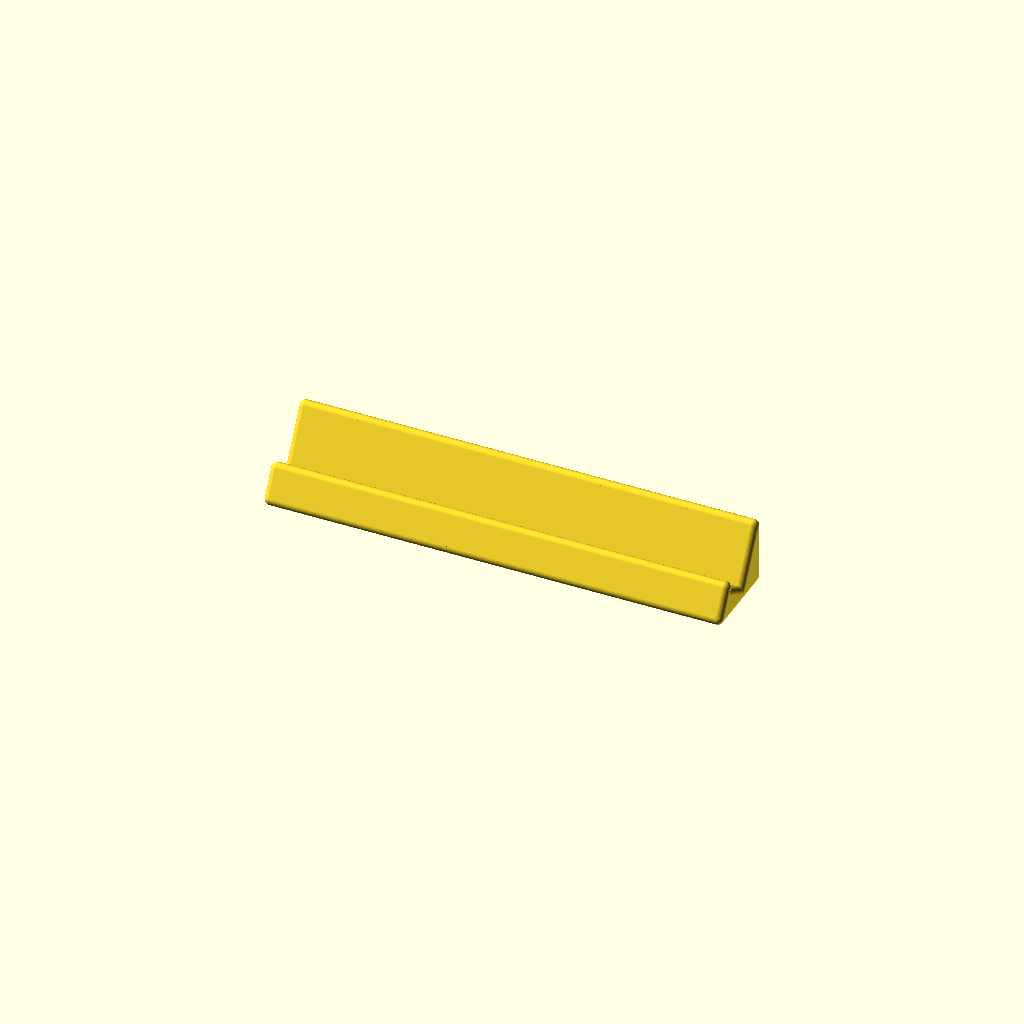
Cell 1: rendered with the file's own defaults.
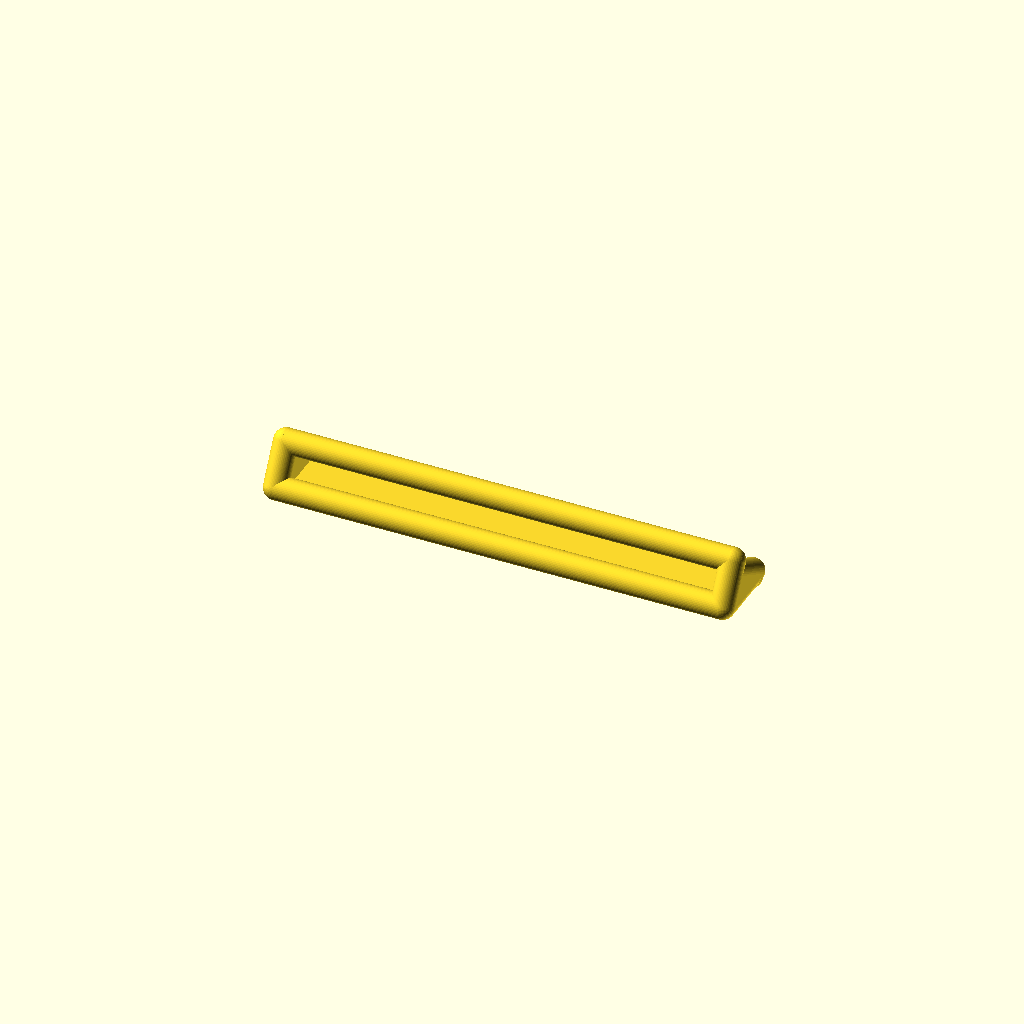
Cell 2: mm_inch = 50.8 (everything else at default).
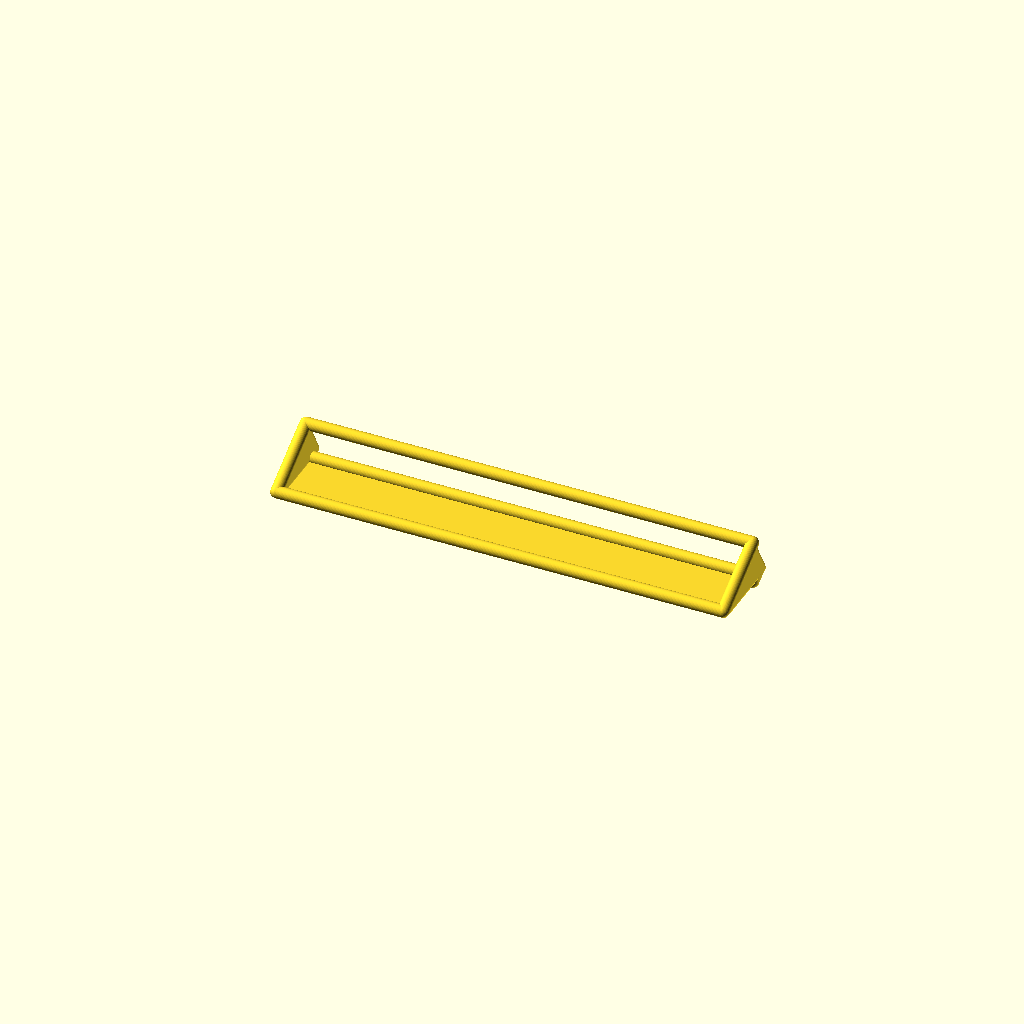
Cell 3 — slot_angle set to 60, the other parameters unchanged.
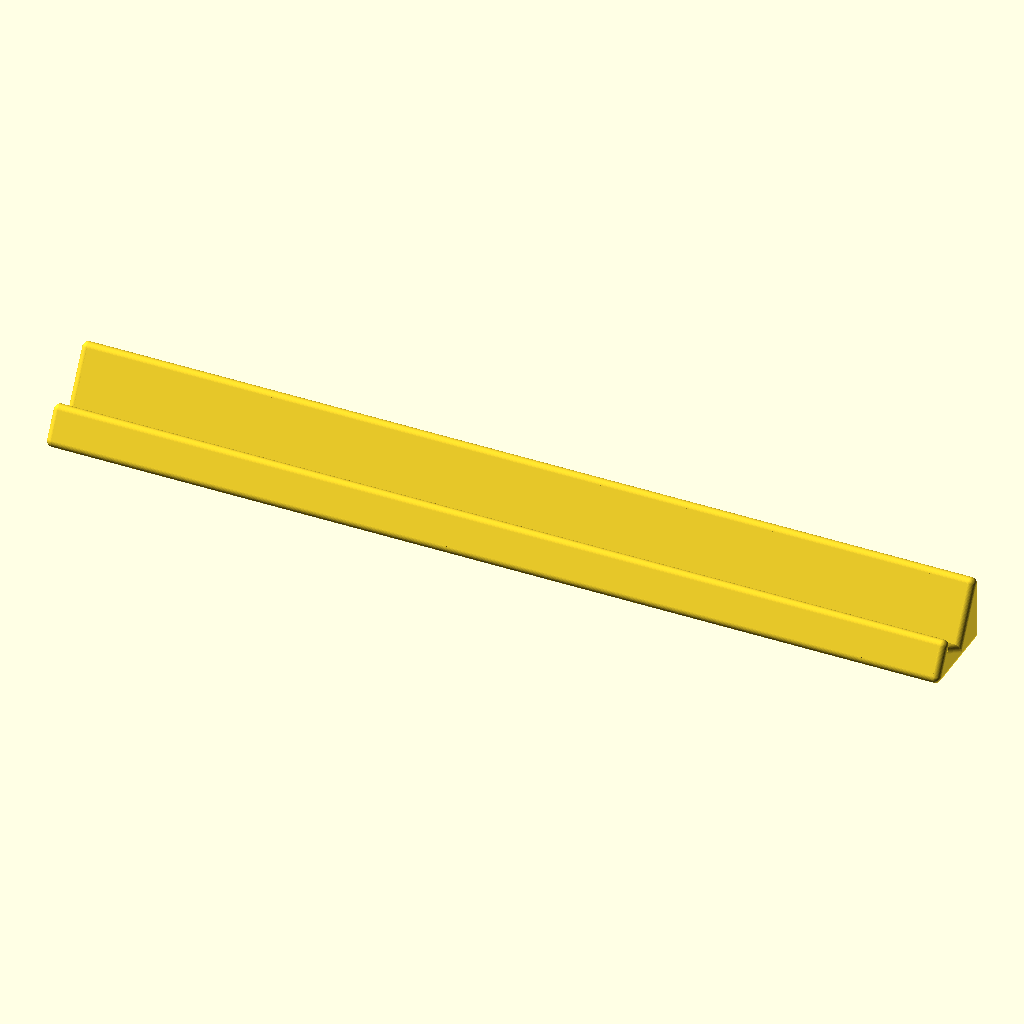
Cell 4: letter_width = 38 (everything else at default).
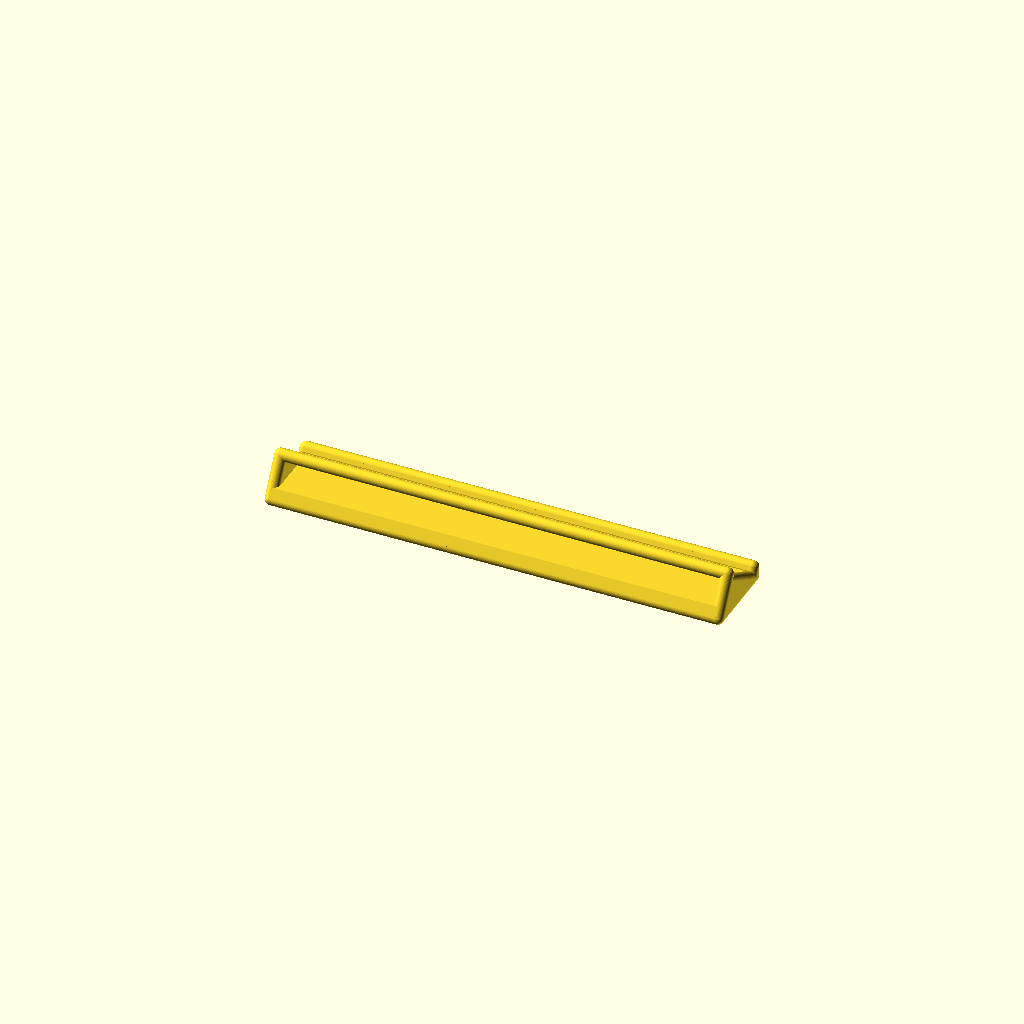
Cell 5: the same model with letter_thick = 12.
One fixed orthographic camera (rotation 55°, 0°, 25°; colour scheme Cornfield) for every cell.
The OpenSCAD source (one-offs/qwirkle-holder.scad):

include <utils.scad>

//Scrabble letter holder
mm_inch = 25.4;
slot_angle = 30; //degrees
slot_height = .155 * mm_inch;

//Scrabble letter piece size:
letter_height = 19;
letter_width = 19;
letter_thick = 6;

//Holder Dimensions:
holder_length = 6 * (letter_width+.5);
holder_depth = 24;

//Little lip to keep your pieces from falling off
lip_dia = 0.125 * mm_inch;
lip_rad = lip_dia/2;

//Oversize over letter thickness by this much
slot_space = 0.025 * mm_inch;
slot_thick = slot_space + letter_thick;

lip_y = slot_height + sin(slot_angle) * (slot_thick + lip_dia);
lip_x = tan(slot_angle) * lip_y;
slot_offset = lip_x + cos(slot_angle) * (slot_thick + lip_dia);

//Set this so there's just enough room for a rounded lip on the top.
holder_height = slot_height + (holder_depth - slot_offset - (1 + 1/cos(slot_angle)) * lip_rad)/tan(slot_angle);

holder_height_to_bevel = holder_height + sin(slot_angle) * lip_rad;
holder_depth_to_bevel = holder_depth - (1 + cos(slot_angle)) * lip_rad;

frontBevel_angle = (90 - slot_angle)/2;
frontBevel_x = lip_rad/tan(frontBevel_angle);
frontBevel_y = lip_rad;

module end_bevels(){
    //End bevels
    hull(){
	//lower front
	translate([0, frontBevel_x, frontBevel_y])
	sphere(r = lip_rad, center=true, $fn = 50);    
	
	//lip
	translate([0,lip_x,lip_y])
	rotate([-slot_angle,0,0])
	translate([0,lip_rad,0])
	sphere(r = lip_rad, center=true, $fn = 50);
    }
    
    hull(){
	//lower front
	translate([0, frontBevel_x, frontBevel_y])
	sphere(r = lip_rad, center=true, $fn = 50);    
	
	//Just below lip ( so we don't have a lip on the side edge, the piece can hang over
	translate([0,lip_x,lip_y])
	rotate([-slot_angle,0,0])
	translate([0,lip_rad,-lip_rad])
	sphere(r = lip_rad, center=true, $fn = 50);
	
	//Bottom point inline with slot angle
	translate([0,
		lip_x - sin(slot_angle)* lip_rad + (lip_y - lip_rad - cos(slot_angle) * lip_rad)/tan(slot_angle),
		lip_rad])
	sphere(r = lip_rad, center=true, $fn = 50);
    }
    
    hull(){
	//lower rear
	translate([0, holder_depth - lip_rad,lip_rad])
	sphere(r=lip_rad, center=true, $fn = 50);
	
	//TopBevel
	translate([0, holder_depth - lip_rad, holder_height])
	sphere(r = lip_rad, center=true, $fn = 50);
	
	//Bottom point inline with downward angle
	translate([0, holder_depth - lip_rad -(tan(slot_angle) * (holder_height - lip_rad)),lip_rad])
	sphere(r = lip_rad, center=true, $fn = 50);
    }
}

rotate([-90,180,-90])
linear_extrude(height = holder_length, center = true, $fn = 50){
    union(){
	//Main tray
	difference(){
	    union(){
		square([holder_depth, holder_height]);
		square([holder_depth_to_bevel, holder_height_to_bevel]);
	    }
	    union(){
		mirror([1,0,0]){
		    //Remove a square int he lower rear corner to replace with a circle
		    translate([-holder_depth,0])
		    square([lip_rad,lip_rad]);
		    
		    //Make space for the front bevel
		    translate([-frontBevel_x,0])
		    rotate([0,0,-frontBevel_angle])
		    square([frontBevel_x + 1, lip_dia]);

		    //Dig out the slot for the letters
		    rotate([0,0,slot_angle])
		    square([holder_depth, holder_height * 2]);
		    translate([-slot_offset,slot_height,0])
		    rotate([0,0,slot_angle])    
		    square([holder_depth, holder_height * 2]);
		}
	    }
	}
	
	//Front Bevel
	translate([frontBevel_x, frontBevel_y])
	circle(r = lip_rad, center=true, $fn = 50);    

	//lip
	translate([lip_x,lip_y])
	rotate([0,0,-slot_angle])
	translate([lip_rad,0])
	circle(r = lip_rad, center=true, $fn = 50);
	
	//TopBevel
	translate([holder_depth - lip_rad, holder_height])
	circle(r = lip_rad, center=true, $fn = 50);    

	//lower rear corner bevel
	translate([holder_depth - lip_rad,lip_rad])
	circle(r=lip_rad, center=true, $fn = 50);
    }
}
translate([-holder_length/2, 0,0])
end_bevels();
mirror([1,0,0])
translate([-holder_length/2, 0,0])
end_bevels();

//Add 6 letters to give an idea
/*
//spacing between letters (1/2 space one ach side, equal space between)
spacing = (holder_length - (letter_width * 6))/6;

echo(holder_length,letter_width,spacing);

color("red"){
    translate([-holder_length/2, 0, 0])
    mirror([0,1,0])
    translate([0,-slot_offset,slot_height])
    rotate([slot_angle, 0, 0])    
    for(i=[0:5]){
	translate([spacing * (i + 0.5) + letter_width * i, 0, 0])
	cube([letter_width, letter_thick, letter_height]);
    }
}
*/
Parameter table extracted from the source (name, type, default, range or options):
mm_inch: number, default 25.4
slot_angle: number, default 30
letter_height: number, default 19
letter_width: number, default 19
letter_thick: number, default 6
holder_depth: number, default 24
